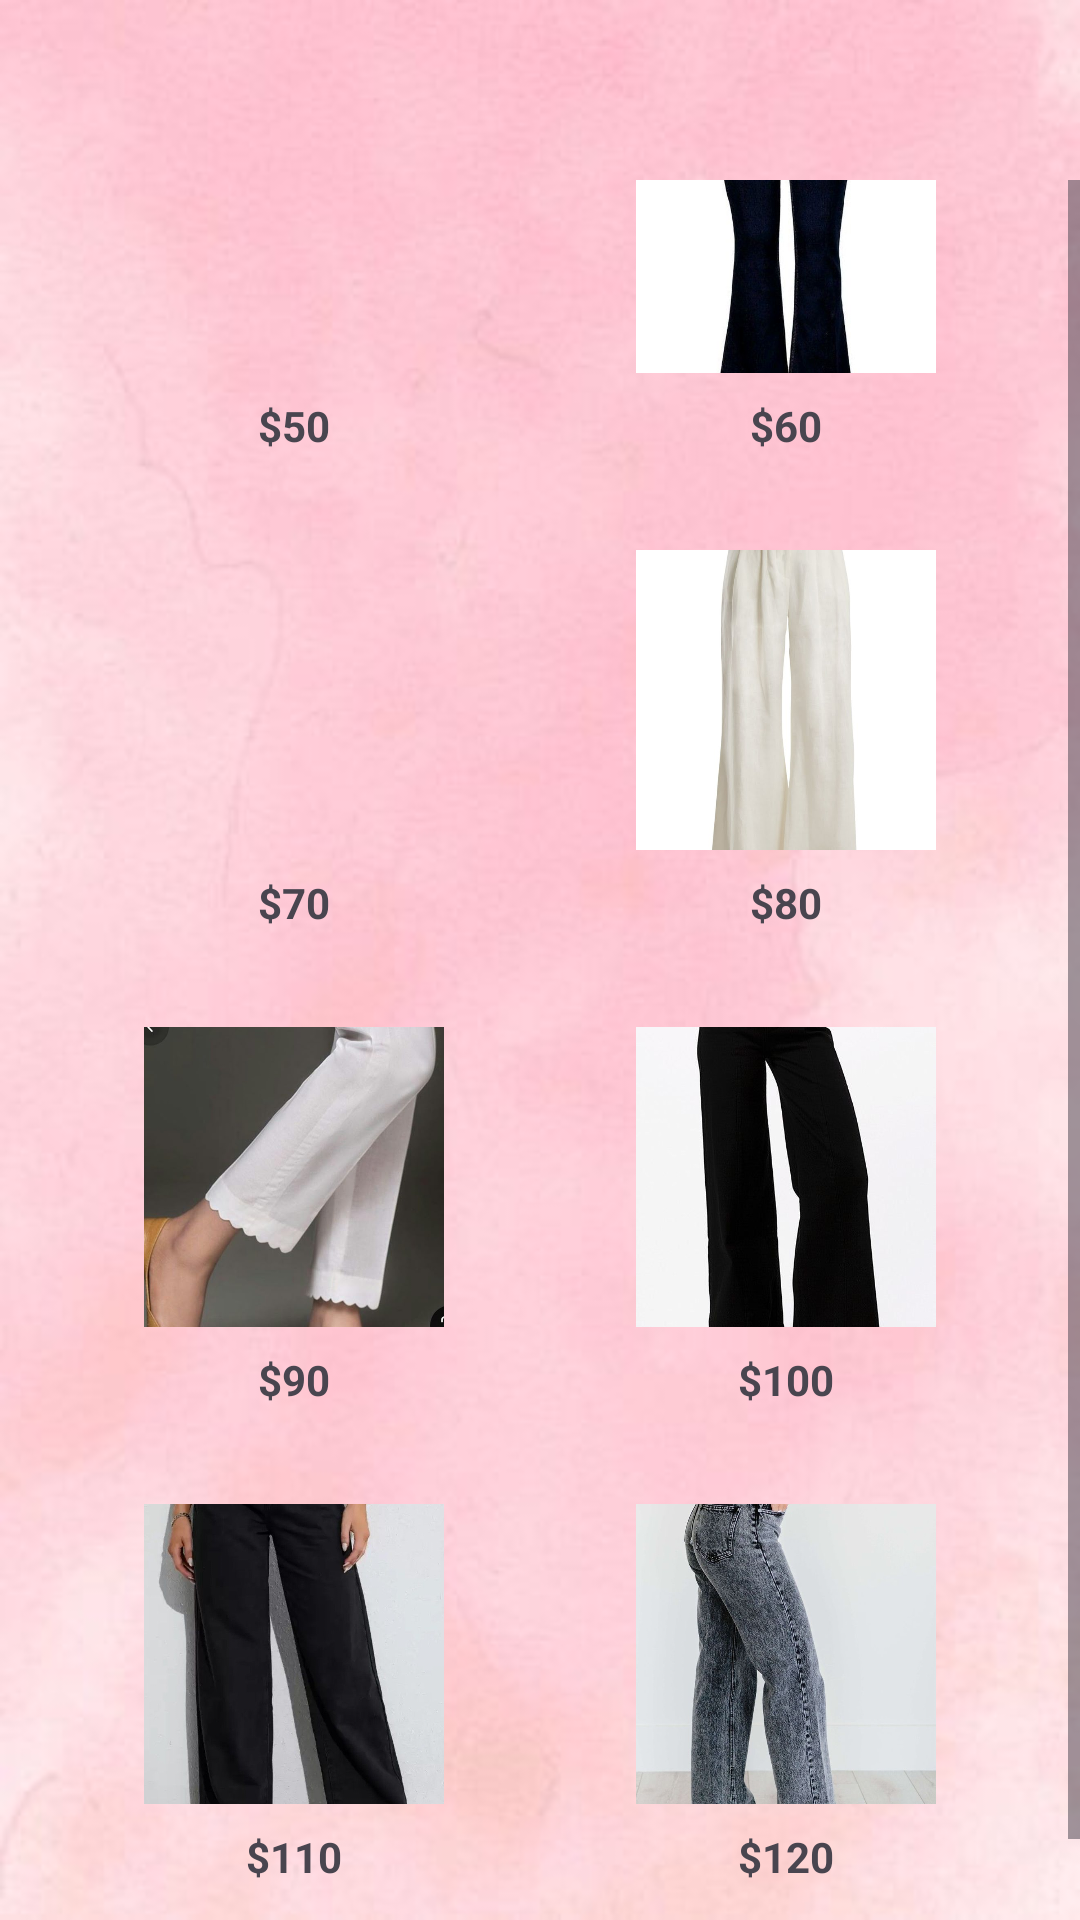

Reconstruct the res/layout file that produces this screen, plus the resources it refers to.
<!-- AndroidManifest.xml: application theme Theme.VogueClothing -->
<!-- res/layout/fragment_pant.xml -->
<?xml version="1.0" encoding="utf-8"?>
<androidx.constraintlayout.widget.ConstraintLayout xmlns:android="http://schemas.android.com/apk/res/android"
    xmlns:app="http://schemas.android.com/apk/res-auto"
    xmlns:tools="http://schemas.android.com/tools"
    android:layout_width="match_parent"
    android:layout_height="match_parent"
    android:background="@drawable/login"
    tools:context=".ui.Activity.DashboardActivity">

    

    

    <Space
        android:id="@+id/toolbarSpace"
        android:layout_width="0dp"
        android:layout_height="56dp"
        android:layout_marginTop="4dp"
        app:layout_constraintEnd_toEndOf="parent"
        app:layout_constraintHorizontal_bias="0.0"
        app:layout_constraintStart_toStartOf="parent"
        app:layout_constraintTop_toTopOf="parent" />

    <ScrollView
        android:layout_width="0dp"
        android:layout_height="0dp"
        android:fillViewport="true"
        app:layout_constraintTop_toBottomOf="@id/toolbarSpace"
        app:layout_constraintBottom_toBottomOf="parent"
        app:layout_constraintStart_toStartOf="parent"
        app:layout_constraintEnd_toEndOf="parent">

        <LinearLayout
            android:layout_width="match_parent"
            android:layout_height="wrap_content"
            android:orientation="vertical"
            android:layout_marginTop="-60dp"
            android:padding="16dp">

            
            <LinearLayout
                android:layout_width="match_parent"
                android:layout_height="wrap_content"
                android:orientation="horizontal"
                android:weightSum="2"
                android:layout_marginBottom="16dp">

                
                <LinearLayout
                    android:layout_width="0dp"
                    android:layout_height="wrap_content"
                    android:layout_weight="1"
                    android:orientation="vertical"
                    android:gravity="center"
                    android:padding="8dp">

                    <ImageView
                        android:id="@+id/image1"
                        android:layout_width="100dp"
                        android:layout_height="100dp"
                        android:scaleType="centerCrop"
                        android:src="@drawable/pant1" />

                    <TextView
                        android:id="@+id/price1"
                        android:layout_width="wrap_content"
                        android:layout_height="wrap_content"
                        android:text="$50"
                        android:textSize="14sp"
                        android:textStyle="bold"
                        android:layout_marginTop="8dp" />
                </LinearLayout>

                
                <LinearLayout
                    android:layout_width="0dp"
                    android:layout_height="wrap_content"
                    android:layout_weight="1"
                    android:orientation="vertical"
                    android:gravity="center"
                    android:padding="8dp">

                    <ImageView
                        android:id="@+id/image2"
                        android:layout_width="100dp"
                        android:layout_height="100dp"
                        android:scaleType="centerCrop"
                        android:src="@drawable/pant2" />

                    <TextView
                        android:id="@+id/price2"
                        android:layout_width="wrap_content"
                        android:layout_height="wrap_content"
                        android:text="$60"
                        android:textSize="14sp"
                        android:textStyle="bold"
                        android:layout_marginTop="8dp" />
                </LinearLayout>
            </LinearLayout>

            
            <LinearLayout
                android:layout_width="match_parent"
                android:layout_height="wrap_content"
                android:orientation="horizontal"
                android:weightSum="2"
                android:layout_marginBottom="16dp">

                
                <LinearLayout
                    android:layout_width="0dp"
                    android:layout_height="wrap_content"
                    android:layout_weight="1"
                    android:orientation="vertical"
                    android:gravity="center"
                    android:padding="8dp">

                    <ImageView
                        android:id="@+id/image3"
                        android:layout_width="100dp"
                        android:layout_height="100dp"
                        android:scaleType="centerCrop"
                        android:src="@drawable/pant3" />

                    <TextView
                        android:id="@+id/price3"
                        android:layout_width="wrap_content"
                        android:layout_height="wrap_content"
                        android:text="$70"
                        android:textSize="14sp"
                        android:textStyle="bold"
                        android:layout_marginTop="8dp" />
                </LinearLayout>

                
                <LinearLayout
                    android:layout_width="0dp"
                    android:layout_height="wrap_content"
                    android:layout_weight="1"
                    android:orientation="vertical"
                    android:gravity="center"
                    android:padding="8dp">

                    <ImageView
                        android:id="@+id/image4"
                        android:layout_width="100dp"
                        android:layout_height="100dp"
                        android:scaleType="centerCrop"
                        android:src="@drawable/pant4" />

                    <TextView
                        android:id="@+id/price4"
                        android:layout_width="wrap_content"
                        android:layout_height="wrap_content"
                        android:text="$80"
                        android:textSize="14sp"
                        android:textStyle="bold"
                        android:layout_marginTop="8dp" />
                </LinearLayout>
            </LinearLayout>

            
            <LinearLayout
                android:layout_width="match_parent"
                android:layout_height="wrap_content"
                android:orientation="horizontal"
                android:weightSum="2"
                android:layout_marginBottom="16dp">

                
                <LinearLayout
                    android:layout_width="0dp"
                    android:layout_height="wrap_content"
                    android:layout_weight="1"
                    android:orientation="vertical"
                    android:gravity="center"
                    android:padding="8dp">

                    <ImageView
                        android:id="@+id/image5"
                        android:layout_width="100dp"
                        android:layout_height="100dp"
                        android:scaleType="centerCrop"
                        android:src="@drawable/pant5" />

                    <TextView
                        android:id="@+id/price5"
                        android:layout_width="wrap_content"
                        android:layout_height="wrap_content"
                        android:text="$90"
                        android:textSize="14sp"
                        android:textStyle="bold"
                        android:layout_marginTop="8dp" />
                </LinearLayout>

                
                <LinearLayout
                    android:layout_width="0dp"
                    android:layout_height="wrap_content"
                    android:layout_weight="1"
                    android:orientation="vertical"
                    android:gravity="center"
                    android:padding="8dp">

                    <ImageView
                        android:id="@+id/image6"
                        android:layout_width="100dp"
                        android:layout_height="100dp"
                        android:scaleType="centerCrop"
                        android:src="@drawable/pant6" />

                    <TextView
                        android:id="@+id/price6"
                        android:layout_width="wrap_content"
                        android:layout_height="wrap_content"
                        android:text="$100"
                        android:textSize="14sp"
                        android:textStyle="bold"
                        android:layout_marginTop="8dp" />
                </LinearLayout>
            </LinearLayout>

            
            <LinearLayout
                android:layout_width="match_parent"
                android:layout_height="wrap_content"
                android:orientation="horizontal"
                android:weightSum="2"
                android:layout_marginBottom="16dp">

                
                <LinearLayout
                    android:layout_width="0dp"
                    android:layout_height="wrap_content"
                    android:layout_weight="1"
                    android:orientation="vertical"
                    android:gravity="center"
                    android:padding="8dp">

                    <ImageView
                        android:id="@+id/image7"
                        android:layout_width="100dp"
                        android:layout_height="100dp"
                        android:scaleType="centerCrop"
                        android:src="@drawable/pant7" />

                    <TextView
                        android:id="@+id/price7"
                        android:layout_width="wrap_content"
                        android:layout_height="wrap_content"
                        android:text="$110"
                        android:textSize="14sp"
                        android:textStyle="bold"
                        android:layout_marginTop="8dp" />
                </LinearLayout>

                
                <LinearLayout
                    android:layout_width="0dp"
                    android:layout_height="wrap_content"
                    android:layout_weight="1"
                    android:orientation="vertical"
                    android:gravity="center"
                    android:padding="8dp">

                    <ImageView
                        android:id="@+id/image8"
                        android:layout_width="100dp"
                        android:layout_height="100dp"
                        android:scaleType="centerCrop"
                        android:src="@drawable/pant8" />

                    <TextView
                        android:id="@+id/price8"
                        android:layout_width="wrap_content"
                        android:layout_height="wrap_content"
                        android:text="$120"
                        android:textSize="14sp"
                        android:textStyle="bold"
                        android:layout_marginTop="8dp" />
                </LinearLayout>
            </LinearLayout>
        </LinearLayout>
    </ScrollView>
</androidx.constraintlayout.widget.ConstraintLayout>
<!-- resources referenced by this layout -->
<resources>
  <!-- drawable login: jpeg bitmap (drawable, 14750 bytes) -->
  <!-- drawable pant2: jpeg bitmap (drawable, 36558 bytes) -->
  <!-- drawable pant4: jpeg bitmap (drawable, 22695 bytes) -->
  <!-- drawable pant5: jpeg bitmap (drawable, 31359 bytes) -->
  <!-- drawable pant6: jpeg bitmap (drawable, 27231 bytes) -->
  <!-- drawable pant7: jpeg bitmap (drawable, 61990 bytes) -->
  <!-- drawable pant8: jpeg bitmap (drawable, 109510 bytes) -->
  <style name="Theme.VogueClothing" parent="Base.Theme.VogueClothing" />
  <style name="Base.Theme.VogueClothing" parent="Theme.Material3.DayNight.NoActionBar">
          
          
      </style>
</resources>
